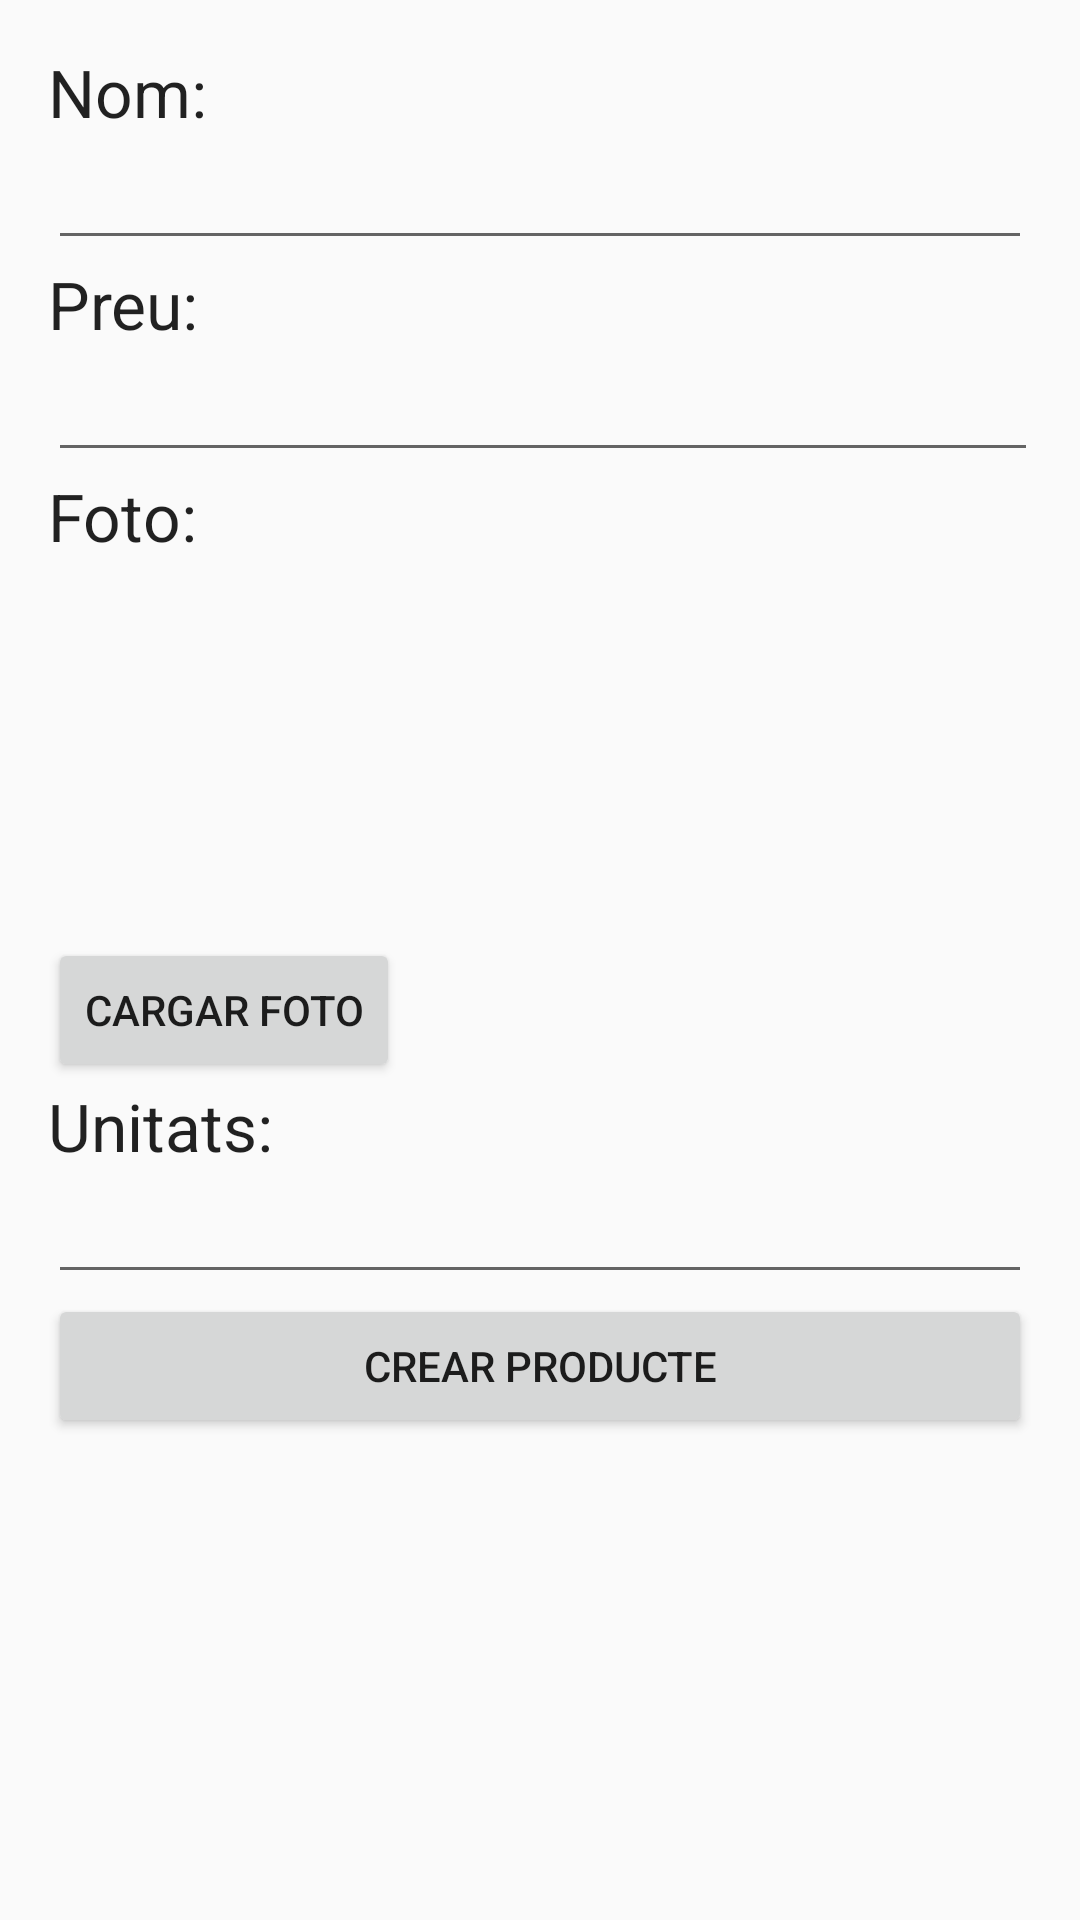

Write the Android layout XML for this screen, with the resource values it uses.
<!-- AndroidManifest.xml: application theme AppTheme -->
<!-- res/layout/activity_agregar_producto.xml -->
<?xml version="1.0" encoding="utf-8"?>
<LinearLayout xmlns:android="http://schemas.android.com/apk/res/android"
    xmlns:tools="http://schemas.android.com/tools" android:layout_width="match_parent"
    android:layout_height="match_parent" android:paddingLeft="@dimen/activity_horizontal_margin"
    android:paddingRight="@dimen/activity_horizontal_margin"
    android:paddingTop="@dimen/activity_vertical_margin"
    android:paddingBottom="@dimen/activity_vertical_margin"
    tools:context="com.example.alvaromartinezarroyo.comandescambrer.AgregarProducto"
    android:orientation="vertical"
    android:weightSum="1">

    <TextView
        android:layout_width="wrap_content"
        android:layout_height="wrap_content"
        android:textAppearance="?android:attr/textAppearanceLarge"
        android:text="Nom:"
        android:id="@+id/textView14" />

    <EditText
        android:layout_width="fill_parent"
        android:layout_height="wrap_content"
        android:id="@+id/editText3"
        android:layout_below="@+id/textView"
        android:layout_alignParentStart="true" />

    <TextView
        android:layout_width="wrap_content"
        android:layout_height="wrap_content"
        android:textAppearance="?android:attr/textAppearanceLarge"
        android:text="Preu:"
        android:id="@+id/textView15" />

    <EditText
        android:inputType="numberDecimal"
        android:layout_width="330dp"
        android:layout_height="wrap_content"
        android:id="@+id/editText5" />

    <TextView
        android:layout_width="wrap_content"
        android:layout_height="wrap_content"
        android:textAppearance="?android:attr/textAppearanceLarge"
        android:text="Foto:"
        android:id="@+id/textView17" />

    <ImageView
        android:layout_width="207dp"
        android:layout_height="126dp"
        android:id="@+id/imageView2"
        android:layout_below="@+id/editText4"
        android:layout_alignParentStart="true"
        android:layout_above="@+id/button8"
        android:layout_gravity="center_horizontal" />

    <Button
        android:layout_width="wrap_content"
        android:layout_height="wrap_content"
        android:text="Cargar Foto"
        android:id="@+id/button10" />

    <TextView
        android:layout_width="wrap_content"
        android:layout_height="wrap_content"
        android:textAppearance="?android:attr/textAppearanceLarge"
        android:text="Unitats:"
        android:id="@+id/textView5" />

    <EditText
        android:inputType="numberDecimal"
        android:layout_width="match_parent"
        android:layout_height="wrap_content"
        android:id="@+id/editText2" />

    <Button
        android:layout_width="fill_parent"
        android:layout_height="wrap_content"
        android:text="Crear Producte"
        android:id="@+id/button6"
        android:layout_alignParentBottom="true"
        android:layout_alignParentStart="true"
        android:layout_marginBottom="41dp" />

</LinearLayout>
<!-- resources referenced by this layout -->
<resources>
  <dimen name="activity_horizontal_margin">16dp</dimen>
  <dimen name="activity_vertical_margin">16dp</dimen>
  <style name="AppTheme" parent="Theme.AppCompat.Light.DarkActionBar">
          
          <item name="colorPrimary">@color/material_deep_teal_500</item>
      </style>
</resources>
